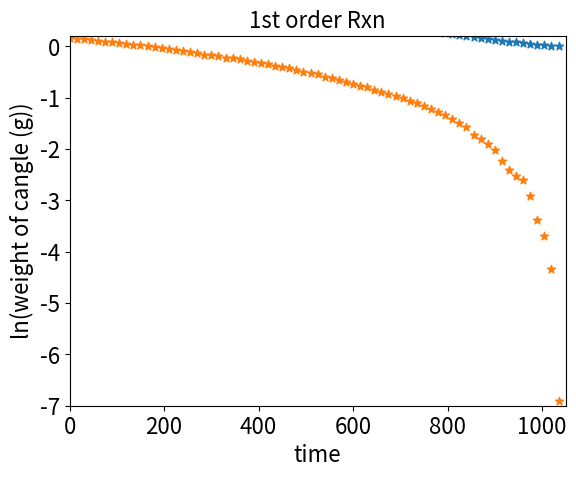

Here is the Python script that generated this plot: (Note: this script raises an exception after producing the figure.)
# kinetics lab report

import matplotlib.pyplot as plt          #IMPORT EVERYTHING
from matplotlib import rc                #JUST IN CASE
import numpy as np

# various data for burning of the candle, including data modelling the 0th, 1st and 2nd reactions
candleData=[
  [0,1.17],[15,1.159],[30,1.147],[45,1.13],[60,1.112],[75,1.096],[90,1.081],[105,1.066],[120,1.05],[135,1.025],[150,1.02],[165,1.005],[180,0.99],[195,0.973],[210,0.956],[225,0.936],[240,0.916],[255,0.895],[270,0.876],[285,0.852],[300,0.838],[315,0.822],[330,0.805],[345,0.796],[360,0.787],[375,0.759],[390,0.741],[405,0.723],[420,0.707],[435,0.688],[450,0.675],[465,0.657],[480,0.636],[495,0.611],[510,0.6],[525,0.58],[540,0.555],[555,0.536],[570,0.519],[585,0.497],[600,0.485],[615,0.466],[630,0.452],[645,0.43],[660,0.415],[675,0.396],[690,0.381],[705,0.363],[720,0.347],[735,0.332],[750,0.312],[765,0.293],[780,0.277],[795,0.262],[810,0.242],[825,0.223],[840,0.206],[855,0.179],[870,0.166],[885,0.149],[900,0.132],[915,0.108],[930,0.09],[945,0.08],[960,0.074],[975,0.054],[990,0.034],[1005,0.025],[1020,0.013],[1035,0.001]
]

lnCandleData=[
  [0,	0.157003749],[15,0.147557564],[30,0.137149838],[45,0.122217633],[60,0.106160196],[75,0.091667189],[90,0.077886539],[105,0.063913326],[120,0.048790164],[135,0.024692613],[150,0.019802627],[165,0.004987542],[180,-0.010050336],[195,-0.027371197],[210,-0.044997366],[225,-0.066139803],[240,-0.087738914],[255,-0.110931561],[270,-0.132389188],[285,-0.160168752],[300,-0.176737179],[315,-0.196014884],[330,-0.216913002],[345,-0.228156093],[360,-0.239527031],[375,-0.275753502],[390,-0.299754654],[405,-0.324346057],[420,-0.346724613],[435,-0.373966441],[450,-0.393042588],[465,-0.42007126],[480,-0.452556716],[495,-0.49265832],[510,-0.510825624],[525,-0.544727175],[540,-0.588787165],[555,-0.623621118],[570,-0.655851396],[585,-0.699165253],[600,-0.723606388],[615,-0.763569645],[630,-0.794073099],[645,-0.84397007],[660,-0.879476759],[675,-0.926341068],[690,-0.964955904],[705,-1.013352445],[720,-1.058430499],[735,-1.10262031],[750,-1.164752091],[765,-1.22758267],[780,-1.283737773],[795,-1.339410775],[810,-1.418817553],[825,-1.500583508],[840,-1.57987911],[855,-1.720369473],[870,-1.795767491],[885,-1.903808973],[900,-2.024953356],[915,-2.225624052],[930,-2.407945609],[945,-2.525728644],[960,-2.603690186],[975,-2.918771232],[990,-3.381394754],[1005,-3.688879454],[1020,-4.342805922],[1035,-6.907755279]
]
invCandleData=[
  [0,0.854700855],[15,0.86281277],[30,0.871839582],[45,0.884955752],[60,0.899280576],[75,0.912408759],[90,0.92506938],[105,0.938086304],[120,0.952380952],[135,0.975609756],[150,0.980392157],[165,0.995024876],[180,1.01010101],[195,1.027749229],[210,1.046025105],[225,1.068376068],[240,1.091703057],[255,1.117318436],[270,1.141552511],[285,1.17370892],[300,1.193317422],[315,1.216545012],[330,1.242236025],[345,1.256281407],[360,1.27064803],[375,1.317523057],[390,1.349527665],[405,1.383125864],[420,1.414427157],[435,1.453488372],[450,1.481481481],[465,1.522070015],[480,1.572327044],[495,1.636661211],[510,1.666666667],[525,1.724137931],[540,1.801801802],[555,1.865671642],[570,1.926782274],[585,2.012072435],[600,2.06185567],[615,2.145922747],[630,2.212389381],[645,2.325581395],[660,2.409638554],[675,2.525252525],[690,2.624671916],[705,2.754820937],[720,2.88184438],[735,3.012048193],[750,3.205128205],[765,3.412969283],[780,3.610108303],[795,3.816793893],[810,4.132231405],[825,4.484304933],[840,4.854368932],[855,5.586592179],[870,6.024096386],[885,6.711409396],[900,7.575757576],[915,9.259259259],[930,11.11111111],[945,12.5],[960,13.51351351],[975,18.51851852],[990,29.41176471],[1005,40],[1020,76.92307692],[1035,1000]
]


# jesus that's a lot of data
# for anyone wondering how i converted all my data to the array format used by python (no i did not do it manually)
# i used a program called Notepad++ to record a "macro", a series of keyboard inputs, and used this feature to put
# all my data in these neat arrays. doing it manually takes way too lang and i'm too lazy for that lmao
# i always have a way to get around work

# extract x- & y- values from data (candle, regular)
time=[]
for i in range(len(candleData)):
  time.append(candleData[i][0])
  
candleYValuesNormal=[]
for i in range(len(candleData)):
  candleYValuesNormal.append(candleData[i][1])
  
# beginning to graph first set of data
  
plt.scatter(time,candleYValuesNormal, marker="*")

plt.xlim(0,1050)                                   # set x-axis range
plt.ylim(0,1.2)                                   # set y-axis range

plt.xlabel("time", fontsize=16)                # label x-axis title & its font size
plt.ylabel("weight of cangle (g)", fontsize=16)                # label y-axis title

plt.tick_params(labelsize=16)                     # set axis number font size

plt.plot()
plt.title('0th order Rxn',fontsize=16)

plt.show()                                       # show plot
  
# extract x- & y- values from data (candle, ln)

# x_value=[]
# for i in range(len(lnCandleData)):
#   x_value.append(lnCandleData[i][0])

# this code is superfluous because the x-values (time) remain the same within a trial
  
lnCandleYValues=[]
for i in range(len(lnCandleData)):
  lnCandleYValues.append(lnCandleData[i][1])
  
# beginning to graph second set of data
  
plt.scatter(time,lnCandleYValues, marker="*")

plt.xlim(0,1050)                                   # set x-axis range
plt.ylim(-7,0.2)                                   # set y-axis range

plt.xlabel("time", fontsize=16)                # label x-axis title & its font size
plt.ylabel("ln(weight of cangle (g))", fontsize=16)                # label y-axis title

plt.tick_params(labelsize=16)                     # set axis number font size

plt.plot()
plt.title('1st order Rxn',fontsize=16)

plt.show()                                       # show plot

  
# extract x- & y- values from data (candle, inv)
  
invCandleYValues=[]
for i in range(len(invCandleData)):
  invCandleYValues.append(invCandleData[i][1])
  
# beginning to graph third set of data
  
plt.scatter(invCandleTime,invCandleYValues, marker="*")

plt.xlim(0,1050)                                   # set x-axis range
plt.ylim(0,1000)                                   # set y-axis range

plt.xlabel("time", fontsize=16)                # label x-axis title & its font size
plt.ylabel("1/(weight of cangle (g))", fontsize=16)                # label y-axis title

plt.tick_params(labelsize=16)                     # set axis number font size

plt.plot()
plt.title('2nd order Rxn',fontsize=16)

plt.show()                                       # show plot
